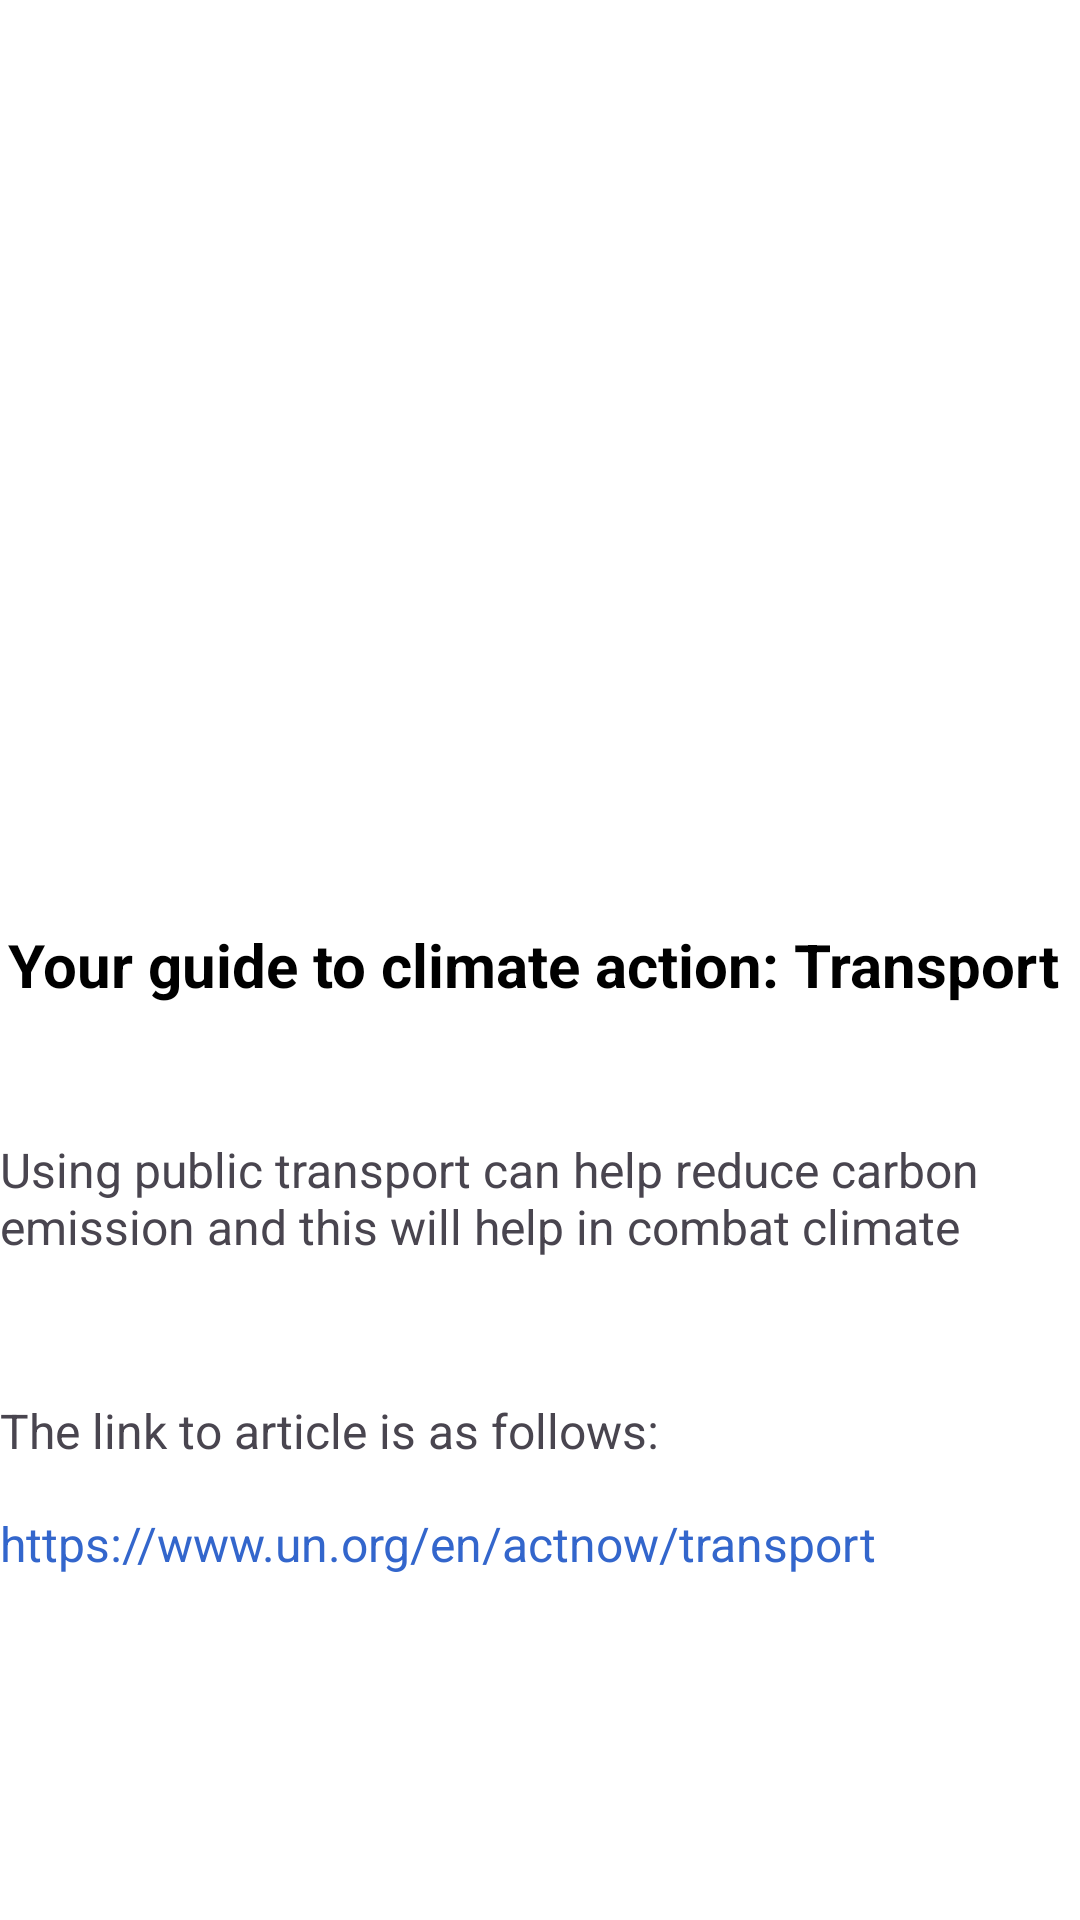

Android layout source for this screen:
<!-- AndroidManifest.xml: application theme Theme.MADApp -->
<!-- res/layout/fragment_explain_tips1.xml -->
<?xml version="1.0" encoding="utf-8"?>
<androidx.constraintlayout.widget.ConstraintLayout xmlns:android="http://schemas.android.com/apk/res/android"
    xmlns:app="http://schemas.android.com/apk/res-auto"
    xmlns:tools="http://schemas.android.com/tools"

    android:layout_width="match_parent"
    android:layout_height="match_parent"
    android:background="#FFFFFF"
    tools:context=".ExplainTips1Fragment">

    <ImageView
        android:id="@+id/IVPublicTransport"
        android:layout_width="459dp"
        android:layout_height="284dp"
        android:src="@drawable/public_transport"
        app:layout_constraintEnd_toEndOf="parent"
        app:layout_constraintStart_toStartOf="parent"
        app:layout_constraintTop_toTopOf="parent" />

    <TextView
        android:id="@+id/TVTitleArticle1"
        android:layout_width="wrap_content"
        android:layout_height="wrap_content"
        android:layout_marginTop="24dp"
        android:text="Your guide to climate action: Transport"
        android:textColor="#000000"
        android:textSize="20sp"
        android:textStyle="bold"
        app:layout_constraintEnd_toEndOf="parent"
        app:layout_constraintHorizontal_bias="0.28"
        app:layout_constraintStart_toStartOf="parent"
        app:layout_constraintTop_toBottomOf="@+id/IVPublicTransport" />

    <TextView
        android:id="@+id/TVSummary"
        android:layout_width="360dp"
        android:layout_height="43dp"
        android:layout_marginTop="44dp"
        android:text="Using public transport can help reduce carbon emission and this will help in combat climate change."
        android:textSize="16sp"
        app:layout_constraintEnd_toEndOf="parent"
        app:layout_constraintHorizontal_bias="0.313"
        app:layout_constraintStart_toStartOf="parent"
        app:layout_constraintTop_toBottomOf="@+id/TVTitleArticle1" />

    <TextView
        android:id="@+id/TVSubHeaderLink1"
        android:layout_width="wrap_content"
        android:layout_height="wrap_content"
        android:layout_marginTop="44dp"
        android:text="The link to article is as follows:"
        android:textSize="16sp"
        app:layout_constraintStart_toStartOf="@+id/TVSummary"
        app:layout_constraintTop_toBottomOf="@+id/TVSummary" />

    <TextView
        android:id="@+id/TVArticle1Link"
        android:layout_width="wrap_content"
        android:layout_height="wrap_content"
        android:layout_marginTop="16dp"
        android:text="https://www.un.org/en/actnow/transport"
        android:textColor="#3366CC"
        android:textSize="16sp"
        app:layout_constraintStart_toStartOf="@+id/TVSubHeaderLink1"
        app:layout_constraintTop_toBottomOf="@+id/TVSubHeaderLink1" />
</androidx.constraintlayout.widget.ConstraintLayout>
<!-- resources referenced by this layout -->
<resources>
  <style name="Theme.MADApp" parent="Base.Theme.MADApp" />
  <style name="Base.Theme.MADApp" parent="Theme.Material3.DayNight.NoActionBar">
          
          
  
          
          <item name="colorPrimary">@color/blue</item>
          <item name="colorPrimaryVariant">@color/blue_700</item>
          <item name="colorOnPrimary">@color/white</item>
          
          <item name="colorSecondary">@color/teal_200</item>
          <item name="colorSecondaryVariant">@color/teal_700</item>
          <item name="colorOnSecondary">@color/black</item>
          
          <item name="android:statusBarColor" tools:targetApi="l">?attr/colorPrimaryVariant
          </item>
  
      </style>
  <color name="blue">#65AEDD</color>
  <color name="blue_700">#1976D2</color>
  <color name="white">#FFFFFFFF</color>
  <color name="teal_200">#80CBC4</color>
  <color name="teal_700">#00897B</color>
  <color name="black">#FF000000</color>
</resources>
